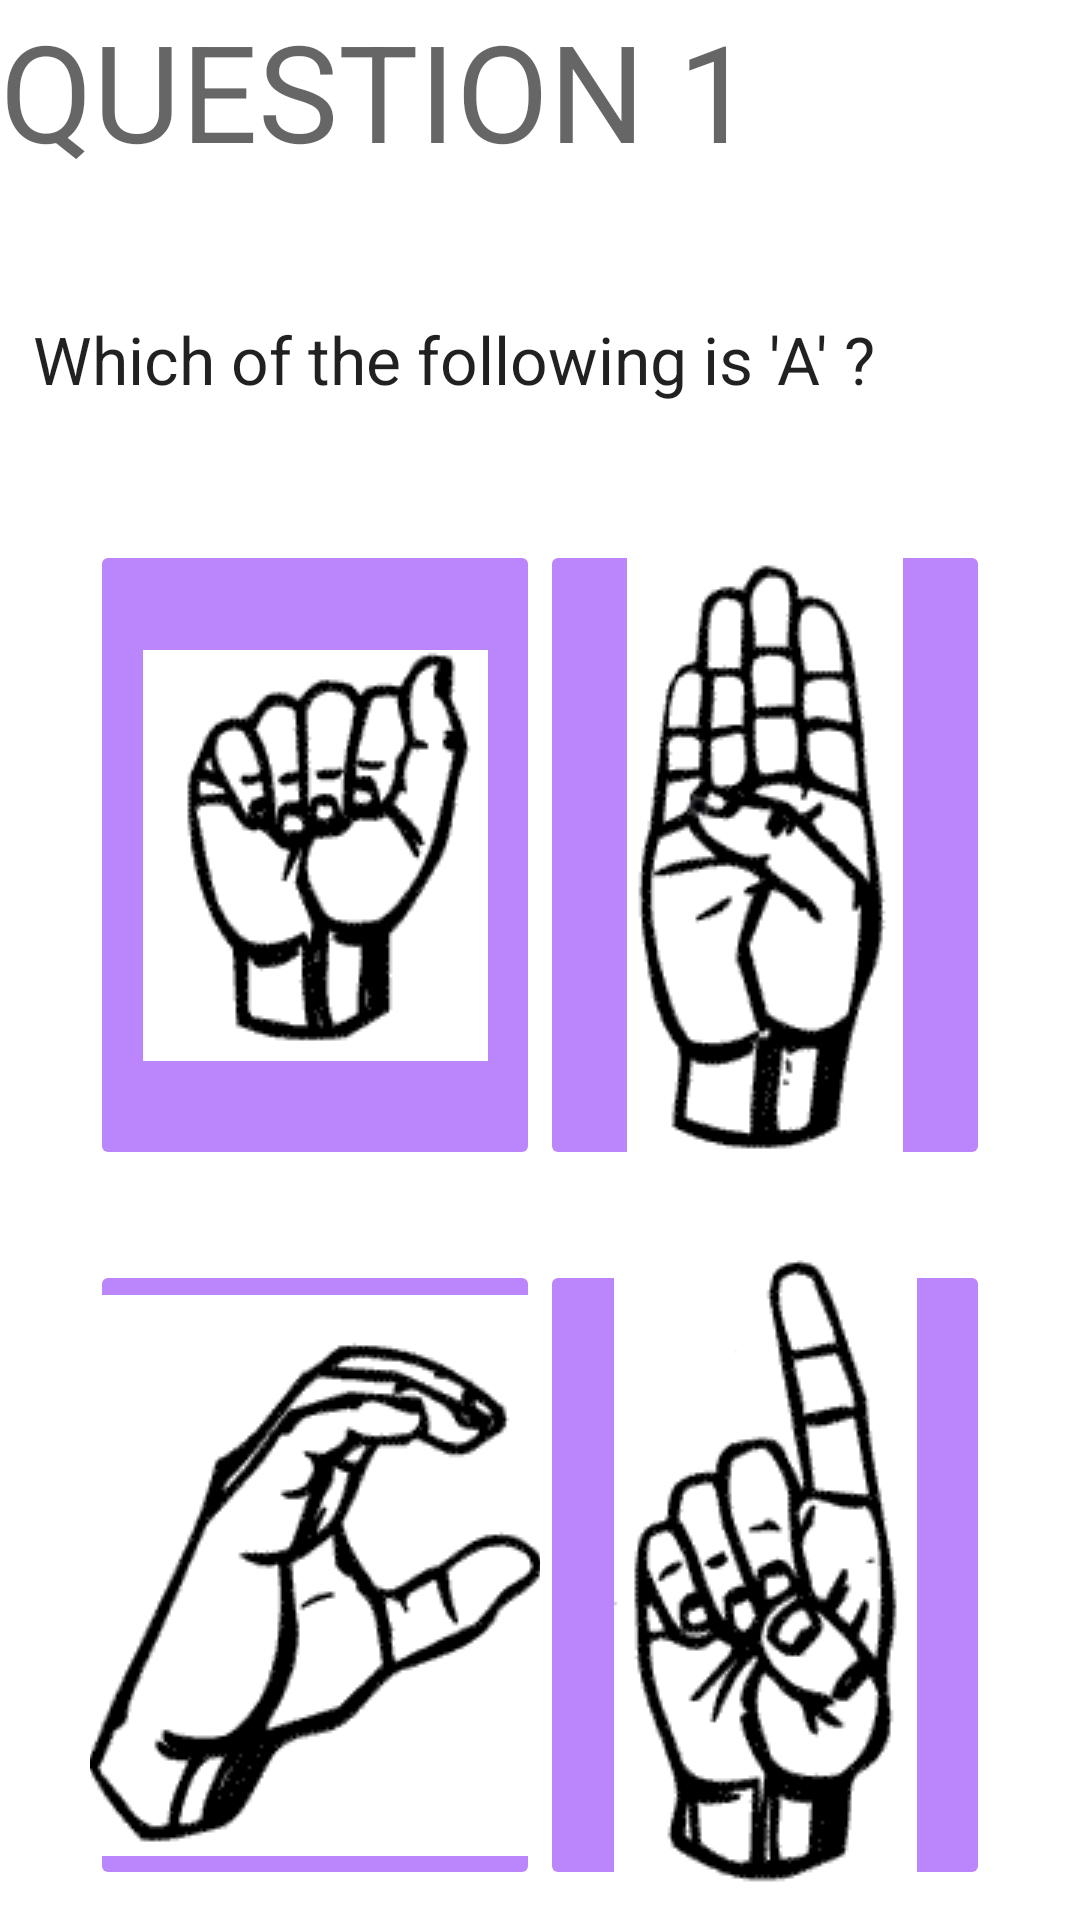

Produce the Android XML layout that renders to this screen, including the resource entries it uses.
<!-- AndroidManifest.xml: application theme Theme.SignLingo -->
<!-- res/layout/fragment_c1_q1.xml -->
<?xml version="1.0" encoding="utf-8"?>
<RelativeLayout xmlns:android="http://schemas.android.com/apk/res/android"
    xmlns:app="http://schemas.android.com/apk/res-auto"
    xmlns:tools="http://schemas.android.com/tools"
    android:layout_width="match_parent"
    android:layout_height="match_parent"
    tools:context=".fragments.course1.C1Q1Fragment">

    <TextView
        android:id="@+id/tvQ1"
        android:layout_width="match_parent"
        android:layout_height="match_parent"
        android:text="QUESTION 1"
        android:textAppearance="@style/TextAppearance.AppCompat.Display2" />

    <TextView
        android:id="@+id/textView2"
        android:layout_width="wrap_content"
        android:layout_height="wrap_content"
        android:layout_alignParentStart="true"
        android:layout_alignParentTop="true"
        android:layout_marginStart="11dp"
        android:layout_marginTop="105dp"
        android:text="Which of the following is 'A' ?"
        android:textAppearance="@style/TextAppearance.AppCompat.Large" />

    <ImageButton
        android:id="@+id/ibQ1A"
        android:layout_width="150dp"
        android:layout_height="210dp"
        android:layout_alignParentStart="true"
        android:layout_alignParentTop="true"
        android:layout_marginStart="30dp"
        android:layout_marginTop="180dp"
        android:backgroundTint="@color/purple_200"
        android:src="@drawable/a" />
    <ImageButton
        android:id="@+id/ibQ1B"
        android:layout_width="150dp"
        android:layout_height="210dp"
        android:layout_alignParentEnd="true"
        android:layout_alignParentTop="true"
        android:layout_marginEnd="30dp"
        android:layout_marginTop="180dp"
        android:backgroundTint="@color/purple_200"
        android:src="@drawable/b" />
    <ImageButton
        android:id="@+id/ibQ1C"
        android:layout_width="150dp"
        android:layout_height="210dp"
        android:layout_alignParentStart="true"
        android:layout_alignParentTop="true"
        android:layout_marginStart="30dp"
        android:layout_marginTop="420dp"
        android:backgroundTint="@color/purple_200"
        android:src="@drawable/c" />
    <ImageButton
        android:id="@+id/ibQ1D"
        android:layout_width="150dp"
        android:layout_height="210dp"
        android:layout_alignParentEnd="true"
        android:layout_alignParentTop="true"
        android:layout_marginEnd="30dp"
        android:layout_marginTop="420dp"
        android:backgroundTint="@color/purple_200"
        android:src="@drawable/d" />


</RelativeLayout>
<!-- resources referenced by this layout -->
<resources>
  <!-- drawable a: png bitmap (drawable, 3569 bytes) -->
  <!-- drawable b: png bitmap (drawable, 4763 bytes) -->
  <!-- drawable c: png bitmap (drawable, 4826 bytes) -->
  <!-- drawable d: png bitmap (drawable, 5265 bytes) -->
  <style name="Theme.SignLingo" parent="Theme.MaterialComponents.DayNight.DarkActionBar">
          
          <item name="colorPrimary">@color/purple_500</item>
          <item name="colorPrimaryVariant">@color/purple_700</item>
          <item name="colorOnPrimary">@color/white</item>
          
          <item name="colorSecondary">@color/teal_200</item>
          <item name="colorSecondaryVariant">@color/teal_700</item>
          <item name="colorOnSecondary">@color/black</item>
          
          <item name="android:statusBarColor" tools:targetApi="l">?attr/colorPrimaryVariant</item>
          
      </style>
  <!-- not gathered from this repository: default colours our renderer supplied (Android Studio template values) -->
  <color name="purple_200">#FFBB86FC</color>
  <color name="purple_500">#FF6200EE</color>
  <color name="purple_700">#FF3700B3</color>
  <color name="teal_200">#FF03DAC5</color>
  <color name="teal_700">#FF018786</color>
  <color name="black">#FF000000</color>
  <color name="white">#FFFFFFFF</color>
</resources>
